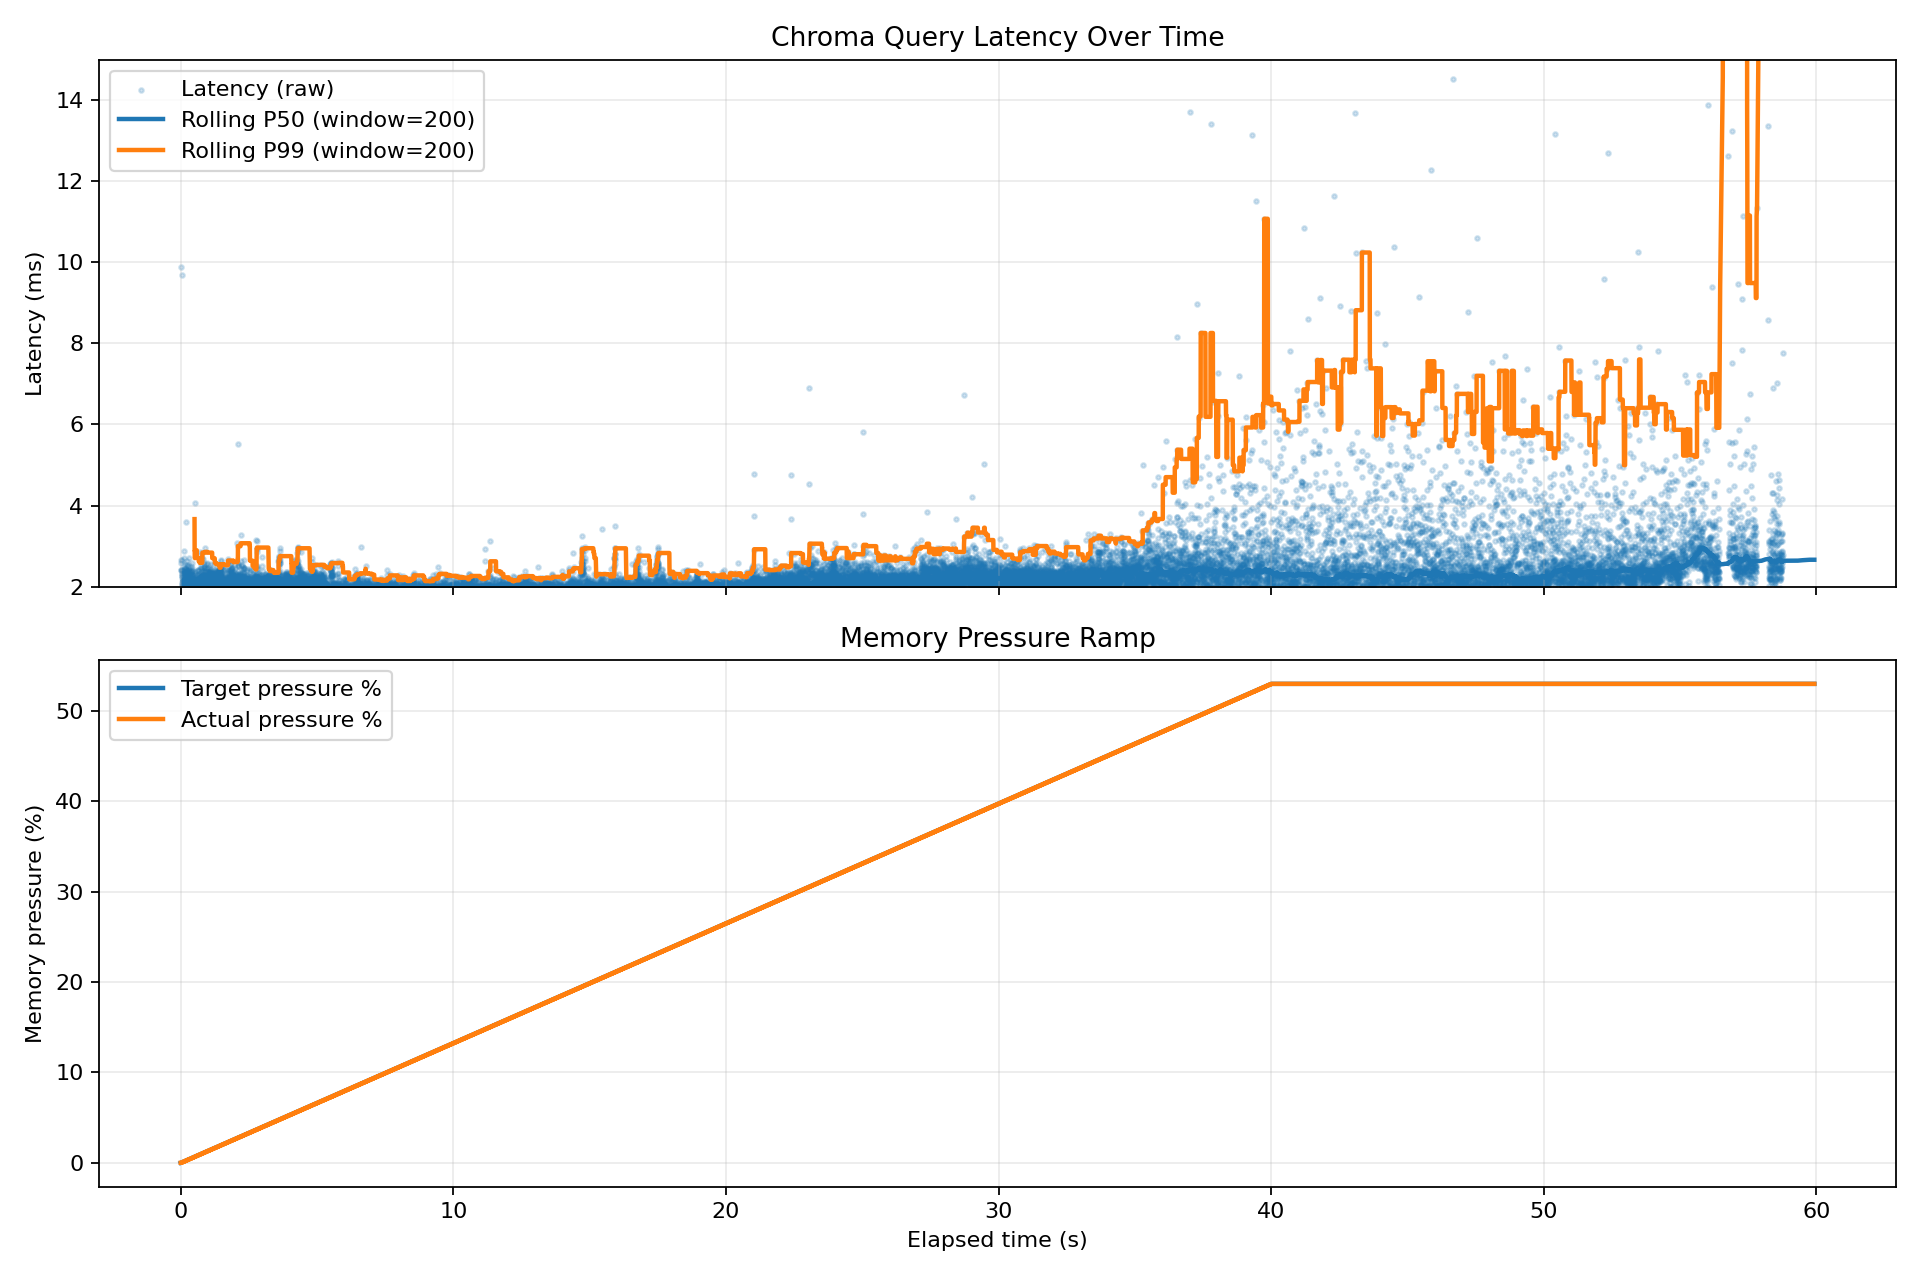

The file beside this chart, header and first rows:
query_index, elapsed_sec, target_pressure_pct, actual_pressure_pct, latency_ms, ef_search, controller_action, recent_window_p99_ms
1, 0.0, 0.0, 0.0, 12.71, 100, none, 
2, 0.0152, 0.015, 0.0, 3.652, 100, none, 12.62
3, 0.019, 0.019, 0.0, 3.542, 100, none, 12.53
4, 0.0226, 0.023, 0.0, 3.662, 100, none, 12.44
5, 0.0264, 0.026, 0.0, 3.418, 90, ef_down:100->90, 12.35
6, 0.0395, 0.039, 0.023, 10.41, 90, none, 12.6
7, 0.05, 0.05, 0.023, 4.328, 90, none, 12.58
8, 0.0544, 0.054, 0.023, 4.381, 90, none, 12.55
9, 0.0589, 0.059, 0.054, 5.696, 90, none, 12.53
10, 0.0648, 0.065, 0.054, 4.324, 90, none, 12.51
11, 0.0692, 0.069, 0.054, 3.487, 90, none, 12.48
12, 0.0729, 0.073, 0.054, 3.48, 90, none, 12.46
13, 0.0764, 0.076, 0.054, 3.413, 90, none, 12.44
14, 0.0799, 0.08, 0.054, 3.763, 90, none, 12.41
15, 0.0838, 0.084, 0.054, 3.42, 90, none, 12.39
16, 0.0873, 0.087, 0.054, 3.751, 90, none, 12.37
17, 0.0911, 0.091, 0.087, 4.457, 90, none, 12.35
18, 0.0957, 0.096, 0.087, 4.433, 90, none, 12.32
19, 0.1002, 0.1, 0.087, 3.816, 90, none, 12.3
20, 0.1041, 0.104, 0.087, 3.333, 90, none, 12.28
21, 0.1076, 0.108, 0.087, 3.975, 90, none, 12.25
22, 0.1117, 0.112, 0.087, 3.863, 90, none, 12.23
23, 0.1156, 0.116, 0.087, 3.662, 90, none, 12.21
24, 0.1194, 0.119, 0.087, 3.462, 90, none, 12.18
25, 0.1229, 0.123, 0.087, 3.887, 90, none, 12.16
26, 0.1269, 0.127, 0.123, 4.734, 90, none, 12.14
27, 0.1318, 0.132, 0.123, 3.518, 90, none, 12.12
28, 0.1354, 0.135, 0.123, 3.181, 90, none, 12.09
29, 0.1386, 0.139, 0.123, 3.557, 90, none, 12.07
30, 0.1423, 0.142, 0.123, 3.926, 80, ef_down:90->80, 12.05
31, 0.1513, 0.151, 0.123, 3.349, 80, none, 12.02
32, 0.1547, 0.155, 0.123, 3.805, 80, none, 12
33, 0.1586, 0.159, 0.155, 4.965, 80, none, 11.98
34, 0.1637, 0.164, 0.155, 4.528, 80, none, 11.95
35, 0.1684, 0.168, 0.155, 3.813, 80, none, 11.93
36, 0.1723, 0.172, 0.155, 3.242, 80, none, 11.91
37, 0.1757, 0.176, 0.155, 3.312, 80, none, 11.89
38, 0.1791, 0.179, 0.155, 3.434, 80, none, 11.86
39, 0.1826, 0.183, 0.155, 3.489, 80, none, 11.84
40, 0.1862, 0.186, 0.155, 3.229, 80, none, 11.82
41, 0.1895, 0.19, 0.155, 4, 80, none, 11.79
42, 0.1937, 0.194, 0.19, 4.291, 80, none, 11.77
43, 0.1981, 0.198, 0.19, 3.518, 80, none, 11.75
44, 0.2017, 0.202, 0.19, 4.039, 80, none, 11.72
45, 0.2058, 0.206, 0.19, 3.441, 80, none, 11.7
46, 0.2094, 0.209, 0.19, 3.589, 80, none, 11.68
47, 0.213, 0.213, 0.19, 3.255, 80, none, 11.66
48, 0.2164, 0.216, 0.19, 3.313, 80, none, 11.63
49, 0.2198, 0.22, 0.19, 3.675, 80, none, 11.61
50, 0.2236, 0.224, 0.22, 4.297, 80, none, 11.59
51, 0.2281, 0.228, 0.22, 3.43, 80, none, 8.101
52, 0.2316, 0.232, 0.22, 3.312, 80, none, 8.101
53, 0.235, 0.235, 0.22, 3.641, 80, none, 8.101
54, 0.2387, 0.239, 0.22, 4.182, 80, none, 8.101
55, 0.2431, 0.243, 0.22, 3.963, 70, ef_down:80->70, 8.101
56, 0.2527, 0.253, 0.22, 3.753, 70, none, 5.338
57, 0.2566, 0.257, 0.253, 4.588, 70, none, 5.338
58, 0.2613, 0.261, 0.253, 4.039, 70, none, 5.338
59, 0.2655, 0.265, 0.253, 3.795, 70, none, 4.852
60, 0.2694, 0.269, 0.253, 3.818, 70, none, 4.852
... 15,232 more rows
